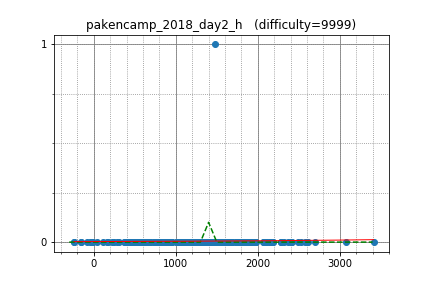

Source data for this figure (header and first rows):
yosupo, 3412.057553, 0
ats5515, 2615, 0
ryoissy, 2407, 0
WA_TLE, 3072, 0
math, 2702, 0
nwin, 2284, 0
betrue12, 2153, 0
leaf1415, 2116, 0
tubuann, 2086, 0
sheyasutaka, 2419, 0
beet, 2581, 0
Kmcode, 2603, 0
FF256grhy, 1974, 0
autumn_eel, 1895, 0
c7c7, 1724, 0
ynymxiaolongbao, 2277, 0
riantkb, 2530, 0
yta_smh17, 1464, 0
omi, 1872, 0
startcpp, 2166, 0
QCFium, 1686, 0
ikatakos, 1800, 0
Pro_ktmr, 1476, 1
chocorusk, 2075, 0
Hec, 2363, 0
titia, 1587, 0
hashiryo, 1751, 0
Shuzaei, 1295, 0
Bwambocos, 1575, 0
hirokazu1020, 1786, 0
TMJN, 1755, 0
piczaw, 1960, 0
firiexp, 1339, 0
hamayanhamayan, 2320, 0
seica, 1895, 0
TAISA_, 1745, 0
SugarDragon5, 1741, 0
you070707, 1428, 0
nanae, 1682, 0
maze1230, 2143, 0
yamad, 2073, 0
daigo, 1232, 0
nebukuro09, 2184, 0
imulan, 2184, 0
mencotton, 1382, 0
asdf1, 1411, 0
Ryo2016, 1673, 0
gojira_ku, 1604, 0
daut, 1212, 0
catoon, 1517, 0
kaage, 1389, 0
settyan117, 1365, 0
th90tk297, 1462, 0
tk555, 1096, 0
anmichi, 1234, 0
kenken714, 766.2, 0
ecto0310, 1195, 0
cinnamoroll, 1509, 0
emthrm, 1299, 0
hakoshie, 892.3, 0
yuji9511, 1369, 0
... 140 more rows
